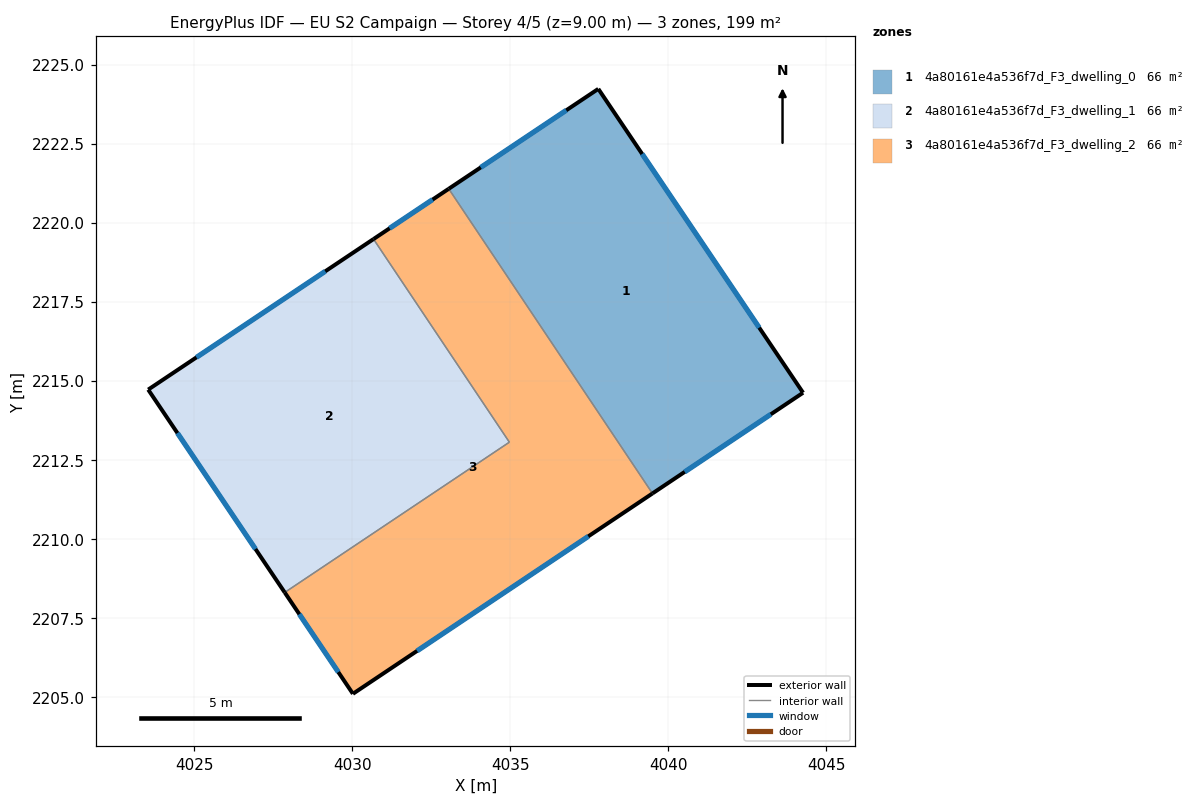
=== STOREY PLAN SPEC (per zone: floor XY polygon, exterior-wall plan segments, windows/doors) ===
zone 1: 4a80161e4a536f7d_F3_dwelling_0  (66.2 m²)
  floor: (4037.79, 2224.23) (4044.26, 2214.62) (4039.50, 2211.43) (4033.06, 2221.07)
  exterior wall: (4039.50, 2211.43) – (4044.26, 2214.62)  [5.7 m]
    window: (4040.52, 2212.12) – (4043.24, 2213.94)  [5.6 m²]
  exterior wall: (4037.79, 2224.23) – (4033.06, 2221.07)  [5.7 m]
    window: (4036.77, 2223.55) – (4034.07, 2221.75)  [5.6 m²]
  exterior wall: (4044.26, 2214.62) – (4037.79, 2224.23)  [11.6 m]
    window: (4042.88, 2216.68) – (4039.17, 2222.17)  [11.4 m²]
  interior walls: 1
zone 2: 4a80161e4a536f7d_F3_dwelling_1  (66.2 m²)
  floor: (4030.68, 2219.48) (4034.97, 2213.05) (4027.87, 2208.30) (4023.55, 2214.72)
  exterior wall: (4023.55, 2214.72) – (4027.87, 2208.30)  [7.7 m]
    window: (4024.48, 2213.34) – (4026.94, 2209.68)  [7.6 m²]
  exterior wall: (4030.68, 2219.48) – (4023.55, 2214.72)  [8.6 m]
    window: (4029.15, 2218.46) – (4025.08, 2215.74)  [8.4 m²]
  interior walls: 2
zone 3: 4a80161e4a536f7d_F3_dwelling_2  (66.2 m²)
  floor: (4033.06, 2221.07) (4039.50, 2211.43) (4030.03, 2205.10) (4027.87, 2208.30) (4034.97, 2213.05) (4030.68, 2219.48)
  exterior wall: (4033.06, 2221.07) – (4030.68, 2219.48)  [2.9 m]
    window: (4032.55, 2220.73) – (4031.19, 2219.82)  [2.8 m²]
  exterior wall: (4030.03, 2205.10) – (4039.50, 2211.43)  [11.4 m]
    window: (4032.06, 2206.45) – (4037.47, 2210.08)  [11.2 m²]
  exterior wall: (4027.87, 2208.30) – (4030.03, 2205.10)  [3.9 m]
    window: (4028.33, 2207.62) – (4029.56, 2205.78)  [3.8 m²]
  interior walls: 3

=== DERIVED (storey summary) ===
Building: EU S2 Campaign
Storey: 4 of 5  (floor level z = 9.00 m)
Storey gross floor area: 198.5 m²
Zones on this storey: 3
  - 4a80161e4a536f7d_F3_dwelling_0: floor 66.2 m²; exterior wall 23.0 m (69.0 m²); 3 window(s) 22.6 m²; WWR 32.7%
  - 4a80161e4a536f7d_F3_dwelling_1: floor 66.2 m²; exterior wall 16.3 m (48.9 m²); 2 window(s) 16.0 m²; WWR 32.7%
  - 4a80161e4a536f7d_F3_dwelling_2: floor 66.2 m²; exterior wall 18.1 m (54.4 m²); 3 window(s) 17.8 m²; WWR 32.7%
Zone adjacency (shared interzone walls):
  - 4a80161e4a536f7d_F3_dwelling_0 ↔ 4a80161e4a536f7d_F3_dwelling_2
  - 4a80161e4a536f7d_F3_dwelling_1 ↔ 4a80161e4a536f7d_F3_dwelling_2